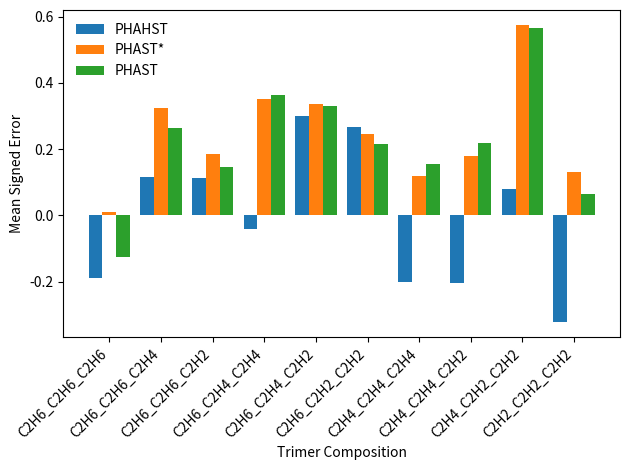

Here is the Python script that generated this plot:
#!/usr/bin/python
# -*- coding: utf-8 -*-

from numpy import *
import matplotlib.pyplot as plt
from matplotlib.ticker import AutoMinorLocator, MaxNLocator
from scipy.interpolate import splrep, splev

width = 0.8

#MUE				            MSE		
#PHAST-TT*	PHAST*	PHAST		PHAST-TT*	PHAST*	PHAST

C2H6_C2H6_C2H6 = [0.480921298250999, 0.489897035966024, 0.463316005999636, -0.189435857491501, 0.011269726387855, -0.126875865660527]
C2H6_C2H6_C2H4 = [0.647735521368268, 0.831458207304431, 0.790300969032204, 0.116781641981304, 0.324489113450006, 0.262111631629933]
C2H6_C2H6_C2H2 = [0.732278589888828, 1.29578232955585, 1.2456060482908, 0.113553048134039, 0.186363137687121, 0.146543005244547]
C2H6_C2H4_C2H4 = [0.797445174607282, 1.42406274800196, 1.3958441933393, -0.042257584598894, 0.351602065992494, 0.363630882827102]
C2H6_C2H4_C2H2 = [0.831002051224987, 1.22409057599764, 1.16817552922599, 0.29955488665937, 0.334891026281484, 0.330002512631785]
C2H6_C2H2_C2H2 = [0.802300650050844, 1.56191012049862, 1.50469630024674, 0.267198738053375, 0.245988773186753, 0.216254093676975]
C2H4_C2H4_C2H4 = [0.737784448517327, 1.23170968404042, 1.19750596529137, -0.201966604302165, 0.117673233649971, 0.153472029972026]
C2H4_C2H4_C2H2 = [0.952952619876513, 1.73543870403081, 1.70705941445849, -0.20312369050518, 0.178490060485629, 0.218724669590594]
C2H4_C2H2_C2H2 = [0.835778021482067, 1.77971599682716, 1.71254795538702, 0.080708539504405, 0.574811015552278, 0.566100731569556]
C2H2_C2H2_C2H2 = [0.675755852733675, 1.54530633246127, 1.49846285393422, -0.322970699217541, 0.130904796374836, 0.064830036823922]

phahst_mue = [C2H6_C2H6_C2H6[0], C2H6_C2H6_C2H4[0], C2H6_C2H6_C2H2[0], C2H6_C2H4_C2H4[0], C2H6_C2H4_C2H2[0], C2H6_C2H2_C2H2[0], C2H4_C2H4_C2H4[0], C2H4_C2H4_C2H2[0], C2H4_C2H2_C2H2[0], C2H2_C2H2_C2H2[0]]
phast_star_mue = [C2H6_C2H6_C2H6[1], C2H6_C2H6_C2H4[1], C2H6_C2H6_C2H2[1], C2H6_C2H4_C2H4[1], C2H6_C2H4_C2H2[1], C2H6_C2H2_C2H2[1], C2H4_C2H4_C2H4[1], C2H4_C2H4_C2H2[1], C2H4_C2H2_C2H2[1], C2H2_C2H2_C2H2[1]]
phast_mue = [C2H6_C2H6_C2H6[2], C2H6_C2H6_C2H4[2], C2H6_C2H6_C2H2[2], C2H6_C2H4_C2H4[2], C2H6_C2H4_C2H2[2], C2H6_C2H2_C2H2[2], C2H4_C2H4_C2H4[2], C2H4_C2H4_C2H2[2], C2H4_C2H2_C2H2[2], C2H2_C2H2_C2H2[2]]
phahst_mse = [C2H6_C2H6_C2H6[3], C2H6_C2H6_C2H4[3], C2H6_C2H6_C2H2[3], C2H6_C2H4_C2H4[3], C2H6_C2H4_C2H2[3], C2H6_C2H2_C2H2[3], C2H4_C2H4_C2H4[3], C2H4_C2H4_C2H2[3], C2H4_C2H2_C2H2[3], C2H2_C2H2_C2H2[3]]
phast_star_mse = [C2H6_C2H6_C2H6[4], C2H6_C2H6_C2H4[4], C2H6_C2H6_C2H2[4], C2H6_C2H4_C2H4[4], C2H6_C2H4_C2H2[4], C2H6_C2H2_C2H2[4], C2H4_C2H4_C2H4[4], C2H4_C2H4_C2H2[4], C2H4_C2H2_C2H2[4], C2H2_C2H2_C2H2[4]]
phast_mse = [C2H6_C2H6_C2H6[5], C2H6_C2H6_C2H4[5], C2H6_C2H6_C2H2[5], C2H6_C2H4_C2H4[5], C2H6_C2H4_C2H2[5], C2H6_C2H2_C2H2[5], C2H4_C2H4_C2H4[5], C2H4_C2H4_C2H2[5], C2H4_C2H2_C2H2[5], C2H2_C2H2_C2H2[5]]

labels = ['C2H6_C2H6_C2H6', 'C2H6_C2H6_C2H4', 'C2H6_C2H6_C2H2', 'C2H6_C2H4_C2H4', 'C2H6_C2H4_C2H2', 'C2H6_C2H2_C2H2', 'C2H4_C2H4_C2H4', 'C2H4_C2H4_C2H2', 'C2H4_C2H2_C2H2', 'C2H2_C2H2_C2H2']
x = array([i for i, _ in enumerate(labels)])

#plt.bar(x-1./3.*width, phahst_mue, width/3., label='PHAHST')
#plt.bar(x, phast_star_mue, width/3., label='PHAST*')
#plt.bar(x+1./3.*width, phast_mue, width/3., label='PHAST')

plt.bar(x-1./3.*width, phahst_mse, width/3., label='PHAHST')
plt.bar(x, phast_star_mse, width/3., label='PHAST*')
plt.bar(x+1./3.*width, phast_mse, width/3., label='PHAST')

plt.ylabel("Mean Signed Error")
plt.xlabel("Trimer Composition")

plt.xticks(x, labels)
plt.setp(plt.gca().get_xticklabels(), rotation=45, horizontalalignment='right')

plt.legend(frameon=False)

plt.tight_layout()

#plt.show()
plt.savefig('c2_mse.eps', format='eps')
